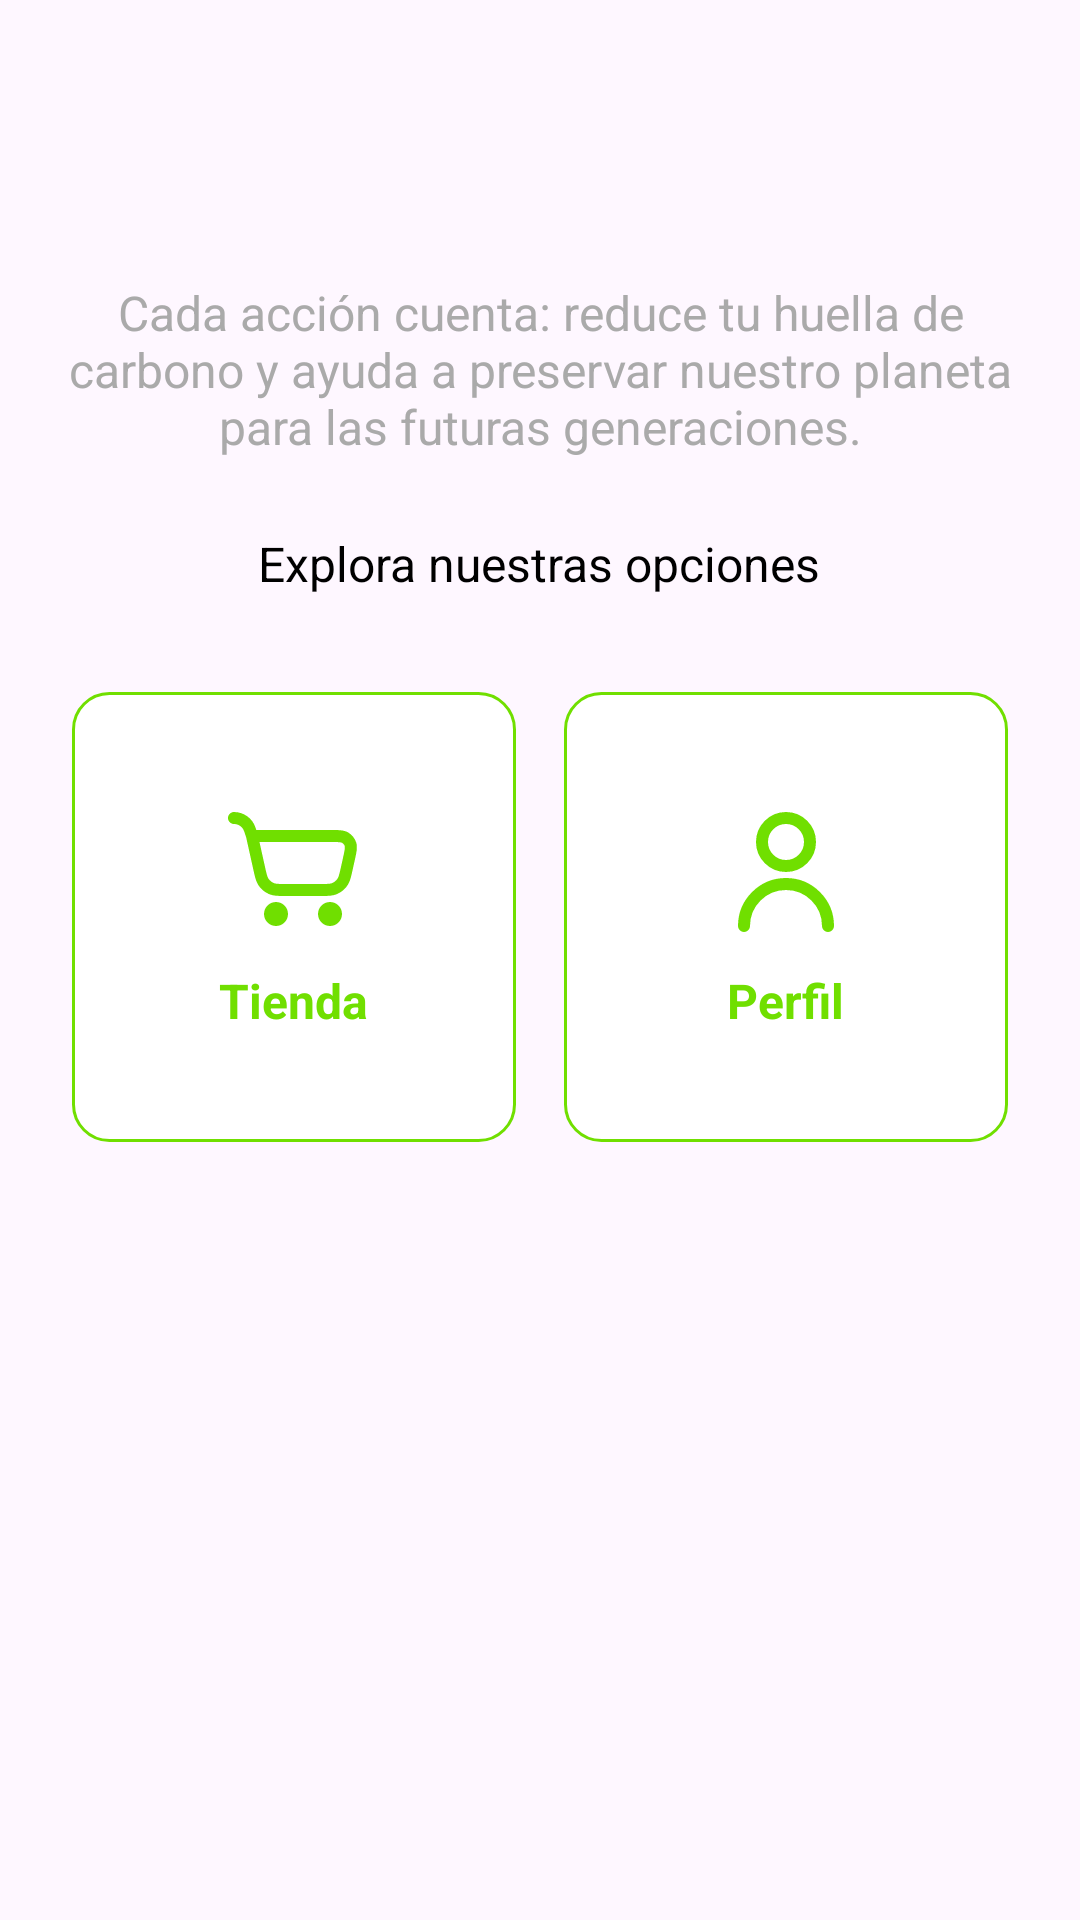

Android layout source for this screen:
<!-- AndroidManifest.xml: application theme Theme.VerdiGo -->
<!-- res/layout/fragment_start.xml -->
<LinearLayout xmlns:android="http://schemas.android.com/apk/res/android"
    xmlns:app="http://schemas.android.com/apk/res-auto"
    android:layout_width="match_parent"
    android:layout_height="match_parent"
    android:orientation="vertical"
    android:padding="16dp"
    >

    
    <TextView
        android:id="@+id/welcomeTitle"
        android:layout_width="wrap_content"
        android:layout_height="wrap_content"
        android:textSize="28sp"
        android:textStyle="bold"
        android:textColor="@color/principal"
        android:layout_gravity="center"
        android:layout_marginTop="24dp" />

    <TextView
        android:id="@+id/motivationalMessage"
        android:layout_width="match_parent"
        android:layout_height="wrap_content"
        android:text="@string/txt_inicio"
        android:textSize="16sp"
        android:textColor="@color/negro_gris"
        android:gravity="center"

        android:layout_marginTop="16dp"
        android:layout_marginBottom="16dp" />

    
    <TextView
        android:id="@+id/welcomeSubtitle"
        android:layout_width="wrap_content"
        android:layout_height="wrap_content"
        android:text="@string/explora_nuestras_opciones"
        android:textSize="16sp"
        android:textColor="@color/negro"
        android:layout_gravity="center"
        android:layout_marginTop="8dp" />

    
    <GridLayout
        android:layout_width="match_parent"
        android:layout_height="wrap_content"
        android:columnCount="2"
        android:alignmentMode="alignMargins"
        android:paddingTop="24dp"
        android:paddingBottom="24dp"
        android:columnOrderPreserved="false">

        
        <LinearLayout
            android:id="@+id/buttonShop"
            android:layout_width="0dp"
            android:layout_height="150dp"
            android:layout_columnWeight="1"
            android:gravity="center"
            android:background="@drawable/option_background"
            android:layout_margin="8dp"
            android:orientation="vertical"
            android:clickable="true"
            android:focusable="true">

            <ImageView
                android:layout_width="48dp"
                android:layout_height="48dp"
                android:src="@drawable/shopping_cart_icon"
                app:tint="@color/principal" />

            <TextView
                android:layout_width="wrap_content"
                android:layout_height="wrap_content"
                android:text="Tienda"
                android:textSize="16sp"
                android:textStyle="bold"
                android:textColor="@color/principal"
                android:layout_marginTop="8dp" />
        </LinearLayout>

        
        <LinearLayout
            android:id="@+id/buttonProfile"
            android:layout_width="0dp"
            android:layout_height="150dp"
            android:layout_columnWeight="1"
            android:gravity="center"
            android:background="@drawable/option_background"
            android:layout_margin="8dp"
            android:orientation="vertical"
            android:clickable="true"
            android:focusable="true">

            <ImageView
                android:layout_width="48dp"
                android:layout_height="48dp"
                android:src="@drawable/user_icon"
                android:tint="@color/principal" />

            <TextView
                android:layout_width="wrap_content"
                android:layout_height="wrap_content"
                android:text="Perfil"
                android:textSize="16sp"
                android:textStyle="bold"
                android:textColor="@color/principal"
                android:layout_marginTop="8dp" />
        </LinearLayout>

        

    </GridLayout>
</LinearLayout>
<!-- resources referenced by this layout -->
<resources>
  <color name="negro">#FF000000</color>
  <color name="negro_gris">#aaa</color>
  <color name="principal">#70DF00</color>
  <!-- drawable option_background (drawable) -->
  <?xml version="1.0" encoding="utf-8"?>
  
  <shape xmlns:android="http://schemas.android.com/apk/res/android"
      android:shape="rectangle">
  
      <solid android:color="@android:color/white" />
      <corners android:radius="12dp" />
      <stroke android:width="1dp" android:color="@color/principal" />
  </shape>
  <!-- drawable shopping_cart_icon: vector/xml drawable (drawable, 2004 chars, omitted) -->
  <!-- drawable user_icon (drawable) -->
  <vector xmlns:android="http://schemas.android.com/apk/res/android" android:height="30dp" android:viewportHeight="24" android:viewportWidth="24" android:width="30dp">
        
      <path android:fillColor="#00000000" android:pathData="M5,21C5,17.134 8.134,14 12,14C15.866,14 19,17.134 19,21M16,7C16,9.209 14.209,11 12,11C9.791,11 8,9.209 8,7C8,4.791 9.791,3 12,3C14.209,3 16,4.791 16,7Z" android:strokeColor="#0F1729" android:strokeLineCap="round" android:strokeLineJoin="round" android:strokeWidth="2"/>
      
  </vector>
  <string name="explora_nuestras_opciones">Explora nuestras opciones</string>
  <string name="txt_inicio">Cada acción cuenta: reduce tu huella de carbono y ayuda a preservar nuestro planeta para las futuras generaciones.</string>
  <style name="Theme.VerdiGo" parent="Base.Theme.VerdiGo" />
  <style name="Base.Theme.VerdiGo" parent="Theme.Material3.DayNight.NoActionBar">
          
          
      </style>
</resources>
